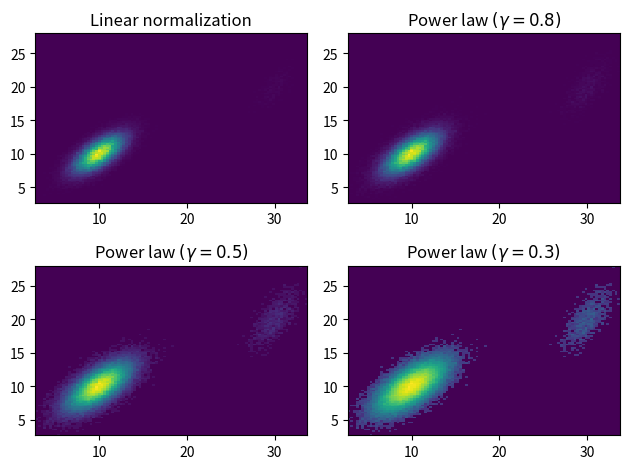

Write the Python code that produced this figure.
%matplotlib inline

from matplotlib import pyplot as plt
import matplotlib.colors as mcolors
import numpy as np
from numpy.random import multivariate_normal

data = np.vstack([
    multivariate_normal([10, 10], [[3, 2], [2, 3]], size=100000),
    multivariate_normal([30, 20], [[2, 3], [1, 3]], size=1000)
])

gammas = [0.8, 0.5, 0.3]

fig, axes = plt.subplots(nrows=2, ncols=2)

axes[0, 0].set_title('Linear normalization')
axes[0, 0].hist2d(data[:, 0], data[:, 1], bins=100)

for ax, gamma in zip(axes.flat[1:], gammas):
    ax.set_title('Power law $(\gamma=%1.1f)$' % gamma)
    ax.hist2d(data[:, 0], data[:, 1],
              bins=100, norm=mcolors.PowerNorm(gamma))

fig.tight_layout()

plt.show()